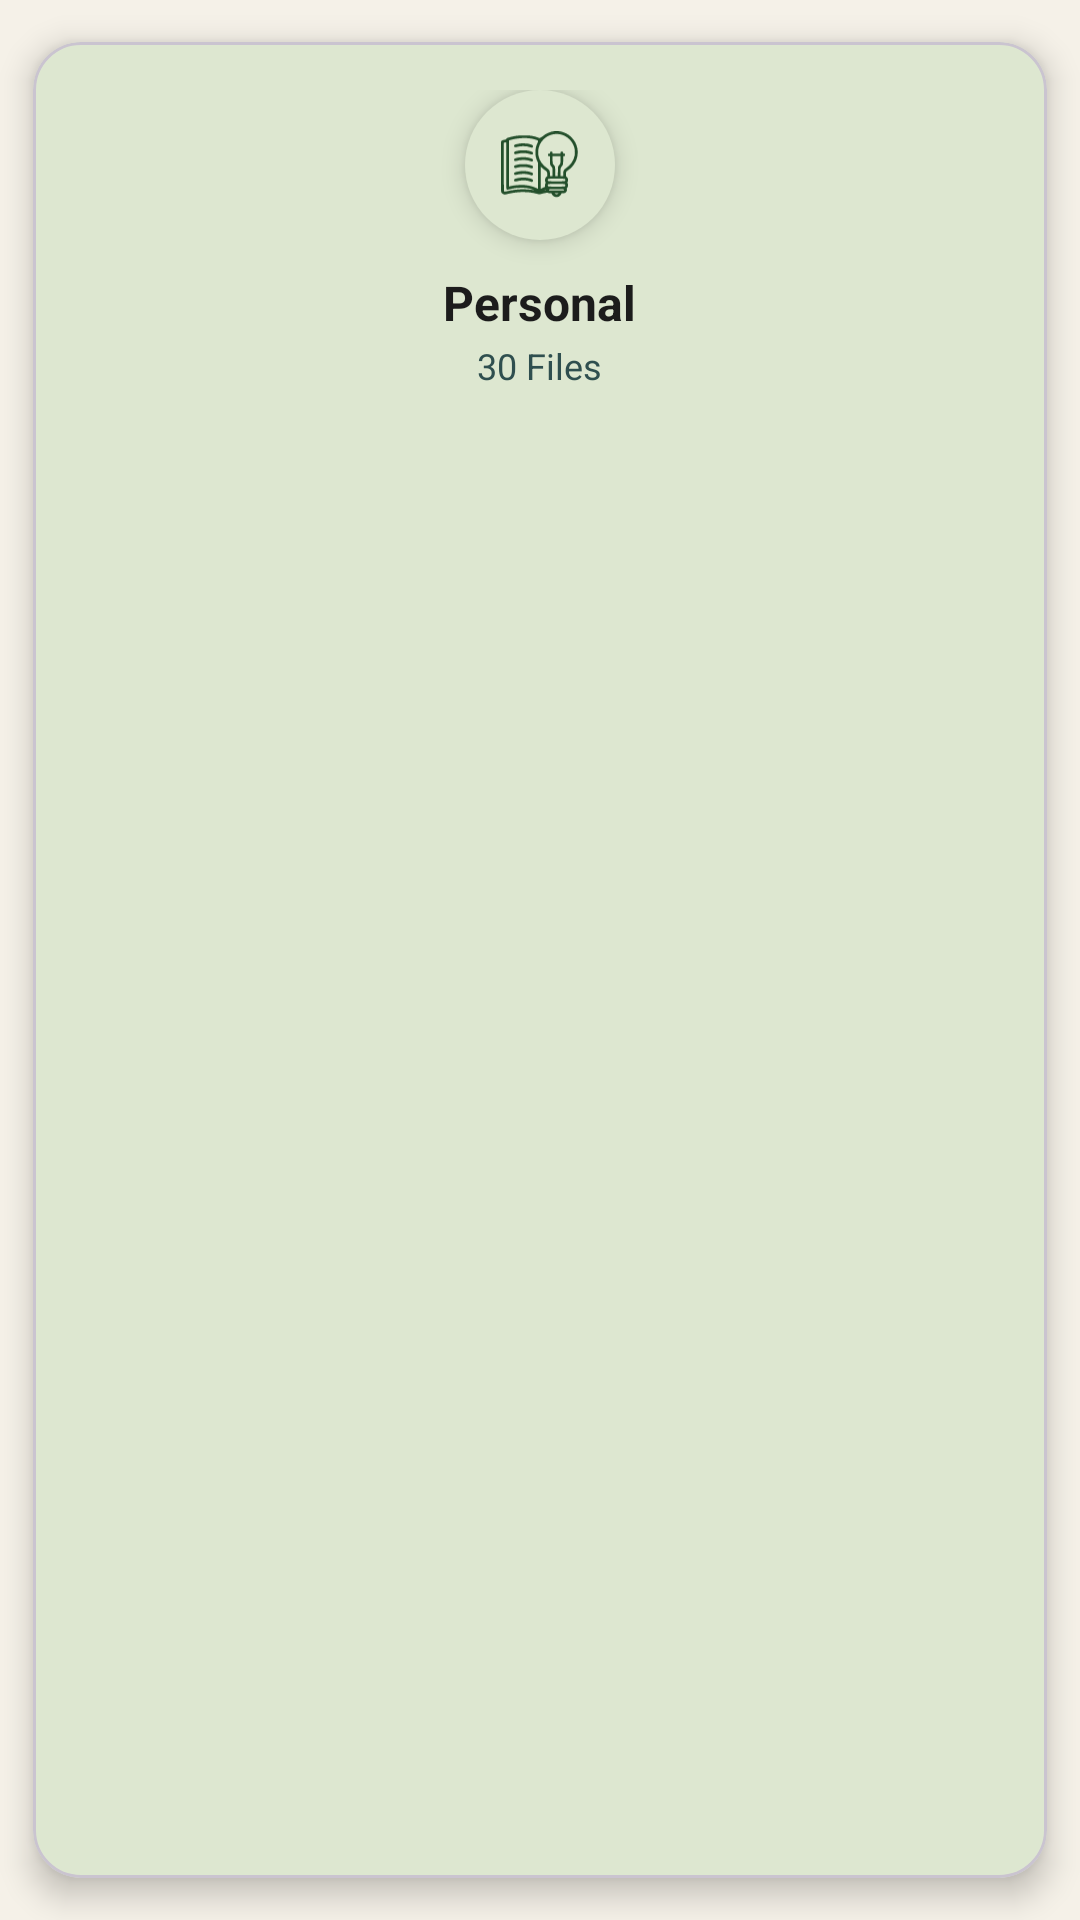

Layout XML and referenced resources for this Android screen:
<!-- AndroidManifest.xml: application theme Theme.Notes_app -->
<!-- res/layout/notes_item_type.xml -->
<?xml version="1.0" encoding="utf-8"?>
<com.google.android.material.card.MaterialCardView
    xmlns:android="http://schemas.android.com/apk/res/android"
    xmlns:app="http://schemas.android.com/apk/res-auto"
    android:layout_width="match_parent"
    android:layout_height="wrap_content"
    android:layout_margin="8dp"
    app:cardCornerRadius="16dp"
    app:cardElevation="6dp"
    app:cardUseCompatPadding="true"
    android:backgroundTint="@color/light_sage">

    <LinearLayout
        android:layout_width="match_parent"
        android:layout_height="wrap_content"
        android:gravity="center_horizontal"
        android:orientation="vertical"
        android:padding="16dp"
        android:foreground="@drawable/bg_folder_cut">

        
        <RelativeLayout
            android:id="@+id/iconCircle"
            android:layout_width="50dp"
            android:layout_height="50dp"
            android:background="@drawable/bg_icon_circle"
            android:gravity="center"
            android:elevation="5dp">

            <ImageView
                android:id="@+id/imgIcon"
                android:layout_width="26dp"
                android:layout_height="26dp"
                android:src="@drawable/ic_academic"
                app:tint="@color/forest_green" />
        </RelativeLayout>

        
        <TextView
            android:id="@+id/txtTitle"
            android:layout_width="wrap_content"
            android:layout_height="wrap_content"
            android:layout_marginTop="10dp"
            android:text="Personal"
            android:textAlignment="center"
            android:textColor="@color/dark_charcoal"
            android:textStyle="bold"
            android:textSize="16sp"
            android:maxLines="1"
            android:ellipsize="end" />

        
        <TextView
            android:id="@+id/txtFiles"
            android:layout_width="wrap_content"
            android:layout_height="wrap_content"
            android:layout_marginTop="2dp"
            android:text="30 Files"
            android:textAlignment="center"
            android:textColor="@color/slate_gray"
            android:textSize="12sp"
            android:maxLines="1" />


    </LinearLayout>
</com.google.android.material.card.MaterialCardView>
<!-- resources referenced by this layout -->
<resources>
  <color name="dark_charcoal">#1C1C1C</color>
  <color name="forest_green">#234F2B</color>
  <color name="light_sage">#DDE7D0</color>
  <color name="slate_gray">#2F4F4F</color>
  <!-- drawable bg_folder_cut (drawable) -->
  <?xml version="1.0" encoding="utf-8"?>
  <layer-list xmlns:android="http://schemas.android.com/apk/res/android">
  
      
      <item
          android:gravity="top|end"
          android:left="-6dp"
          android:top="-6dp">
          <shape android:shape="rectangle">
              <size android:width="46dp" android:height="46dp" />
              <corners android:bottomLeftRadius="22dp" />
  
              <solid android:color="@android:color/transparent" />
  
              <gradient
                  android:startColor="#99000000"
                  android:centerColor="#55000000"
                  android:endColor="#00000000"
                  android:angle="315"/>
          </shape>
      </item>
  
      
      <item android:gravity="top|end">
          <shape android:shape="rectangle">
              <size android:width="38dp" android:height="38dp" />
              <corners android:bottomLeftRadius="18dp" />
              <solid android:color="@color/colorOnPrimary" />
          </shape>
      </item>
  
  </layer-list>
  <!-- drawable bg_icon_circle (drawable) -->
  <?xml version="1.0" encoding="utf-8"?>
  <shape xmlns:android="http://schemas.android.com/apk/res/android"
      android:shape="oval">
      <solid android:color="@color/light_sage"/>
  </shape>
  <!-- drawable ic_academic: vector/xml drawable (drawable, 7925 chars, omitted) -->
  <style name="Theme.Notes_app" parent="Base.Theme.Notes_app" />
  <color name="colorOnPrimary">#FFFFFF</color>
  <style name="Base.Theme.Notes_app" parent="Theme.Material3.DayNight.NoActionBar">
  
          
          <item name="colorPrimary">@color/forest_green</item>
          <item name="colorPrimaryVariant">@color/deep_navy</item>
          <item name="colorSecondary">@color/accent_leaf_green</item>
          <item name="colorSecondaryVariant">@color/accent_earth_brown</item>
  
          
          <item name="android:windowBackground">@color/soft_beige</item>
          <item name="android:textColorPrimary">@color/black</item>
          <item name="android:textColorSecondary">@color/slate_gray</item>
  
          
          <item name="colorSurface">@color/white</item>
          <item name="colorSurfaceVariant">@color/soft_gray</item>
  
          
          <item name="android:statusBarColor">@color/deep_navy</item>
          <item name="android:navigationBarColor">@color/soft_gray</item>
  
          
          <item name="colorError">@color/deep_brown</item>
          <item name="colorOnPrimary">@color/white</item>
          <item name="colorOnSecondary">@color/white</item>
          <item name="colorOnSurface">@color/black</item>
          <item name="colorOnError">@color/white</item>
  
      </style>
  <color name="deep_navy">#0B1E3F</color>
  <color name="accent_leaf_green">#9FBC88</color>
  <color name="accent_earth_brown">#A58F74</color>
  <color name="soft_beige">#F5F1E8</color>
  <color name="black">#FF000000</color>
  <color name="white">#FFFFFFFF</color>
  <color name="soft_gray">#ECECEC</color>
  <color name="deep_brown">#4B3621</color>
</resources>
